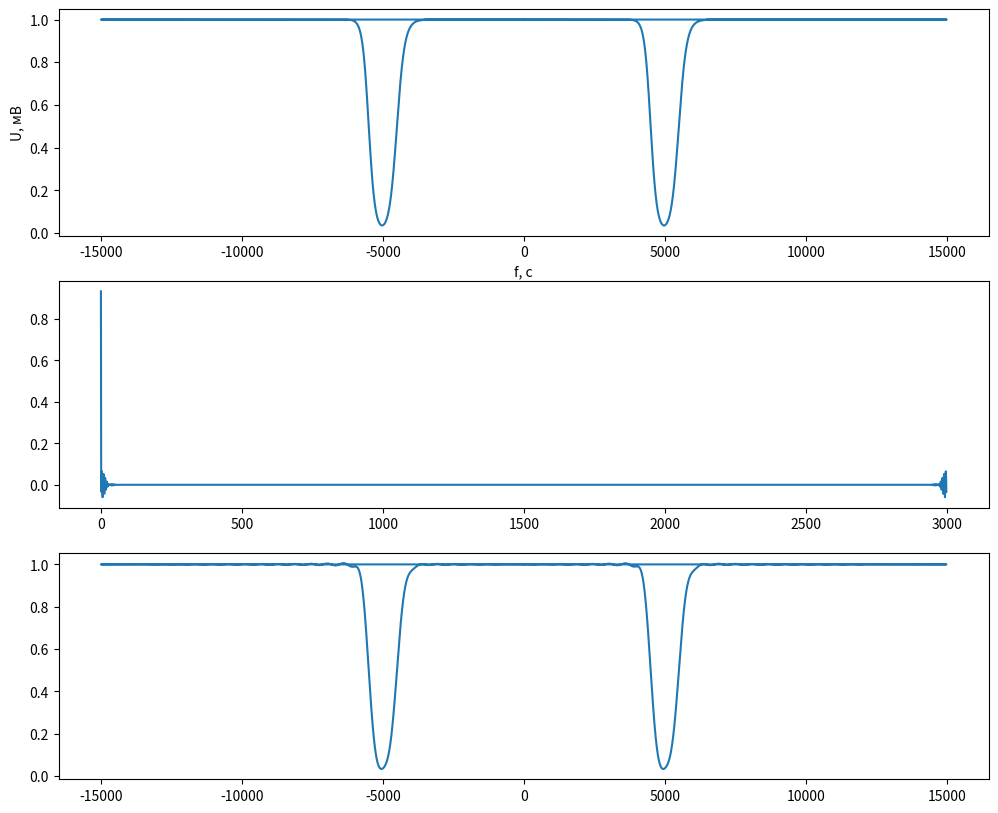
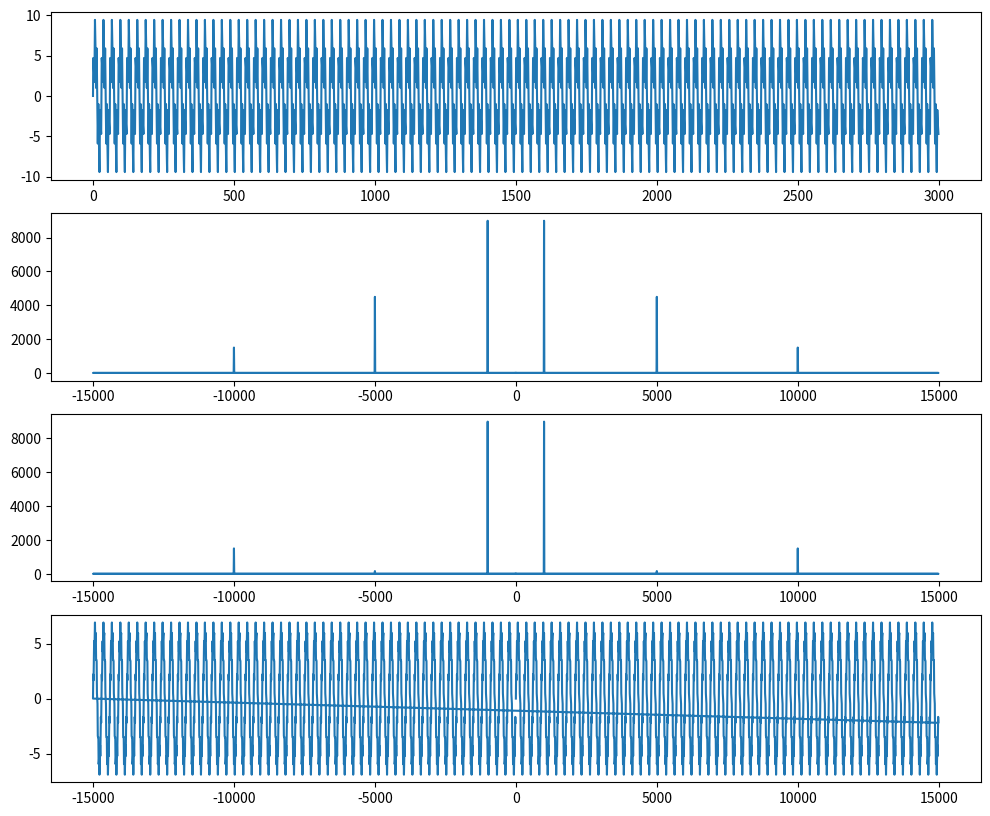

These charts were generated, in order, by the following Python code:
from numpy.fft import rfft, rfftfreq, irfft, fft, ifft, fftfreq
import numpy.fft
from math import sin, pi
import matplotlib.pyplot as plt
import numpy as np
import cmath

N = 3000
FD = 30000

def BandButterWorthFilter(sig, left, right):
    freq_axis = fftfreq(N, 1.0 / FD)
    time_axis = np.arange(N)
    filter = np.ones(len(freq_axis), dtype=complex)
    border = left + right
    phase = 0
    print(freq_axis[left], " -- ", freq_axis[right])
    # for i in range(2*(int(N/2) - border )):
    #     filter[i + int(N/2) - (int(N/2) - border)] = 1

    for i in range(left-100, right+100):
        filter[i] = 1 - 1 / (1 + (left / i) ** (2 * 20)) * 1 / (1 + ( i/right) ** (2 * 20))
        filter[i + N - left - right] = 1 - 1 / (1 + ( left / i) ** (2 * 20)) *  1 / (1 + ( i/right) ** (2 * 20))
        phase += 2 * cmath.pi / len(range(left, right))

    fig, (ax1, ax2, ax3) = plt.subplots(nrows=3, ncols=1, figsize=(12, 10))
    fig, (ax4, ax5, ax6, ax7) = plt.subplots(nrows=4, ncols=1, figsize=(12, 10))

    ax1.plot(freq_axis, abs(filter))
    ax1.set_xlabel('f, c')
    ax1.set_ylabel('U, мВ')

    spectrum = ifft(filter)
    # spectrum -= spectrum.imag * 1j
    # spectrum = abs(spectrum)

    for i in range(len(spectrum)):
        if time_axis[i] > 50 and (time_axis[i] < (time_axis[len(spectrum) - 1] - 50)):
            spectrum[i] = 0

    ax2.plot(np.arange(len(spectrum)), spectrum.real)


    filter = fft(spectrum)

    ax3.plot(freq_axis, abs(filter))


    ax4.plot(np.arange(len(sig)), sig)


    fourier_of_sig = fft(sig)

    ax5.plot(freq_axis, abs(fourier_of_sig))


    fourier_of_sig = fourier_of_sig * abs(filter)

    ax6.plot(freq_axis, abs(fourier_of_sig))

    filtered_sig = ifft(fourier_of_sig)
    ax7.plot(freq_axis, filtered_sig)


    plt.show()


def HighButterWorthFilter(sig, border):
    freq_axis = fftfreq(N, 1.0 /FD)
    time_axis = np.arange(N)
    filter = np.zeros(len(freq_axis), dtype=complex)

    phase = 0

    print(freq_axis[border])
    # for i in range(2*(int(N/2) - border )):
    #     filter[i + int(N/2) - (int(N/2) - border)] = 1

    for i in range(2*(int(N/2) - border )):
        filter[len(freq_axis) - 1 - i] = 1 - 1 / (1 + (i / border) ** (2 * 20))  # cmath.rect(1, phase)
        filter[i] = 1 -  1 / (1 + (i / border) ** (2 * 20))
        phase += 2 * cmath.pi / (2*(int(N/2) - border ))

    fig, (ax1, ax2, ax3, ax8) = plt.subplots(nrows=4, ncols=1, figsize=(12, 10))
    fig, (ax4, ax5, ax6, ax7) = plt.subplots(nrows=4, ncols=1, figsize=(12, 10))

    ax1.plot(freq_axis, abs(filter))

    spectrum = fft(filter)
    for i in range(len(spectrum)):
        if time_axis[i] > 50 and time_axis[i] < (N - 50):
            spectrum[i] = 0

    ax2.plot(spectrum.real)
    filter = ifft(spectrum)
    ax3.plot(freq_axis, filter)

    ax4.plot(np.arange(len(sig)), sig)

    fourier_of_sig = fft(sig)
    ax5.plot(freq_axis, abs(fourier_of_sig))

    fourier_of_sig = fourier_of_sig * abs(filter)

    ax6.plot(freq_axis, abs(fourier_of_sig))

    filtered_sig = ifft(fourier_of_sig)

    ax7.plot(time_axis, filtered_sig)

    ax8.plot(freq_axis, abs(fft(sig-filtered_sig)))

    plt.show()



def LowButterWorthFilter(sig, border):

    freq_axis = fftfreq(N,1. / FD)
    time_axis = np.arange(N)
    filter = np.zeros(len(freq_axis), dtype=complex)

    phase = 2 * cmath.pi / border

    print(freq_axis[border])
    for i in range(border):
        filter[ len(freq_axis)-1 - i] =  1 / (1 + ( i/border) ** (2 * 20)) # cmath.rect(1, phase)
        filter[i] =  1 / (1 + (i/border ) ** (2 * 20))
        phase += 2 * cmath.pi / border

    fig, (ax1, ax2, ax3) = plt.subplots(nrows=3, ncols=1, figsize=(12, 10))
    fig, (ax4, ax5, ax6, ax7) = plt.subplots(nrows=4, ncols=1, figsize=(12, 10))

    ax1.plot(freq_axis, np.abs(filter))

    spectrum = ifft(filter)

    for i in range(len(spectrum)):
        if time_axis[i] > 100 and (time_axis[i] < (time_axis[len(spectrum) - 1] - 100)):
            spectrum[i] = 0

    ax2.plot(np.arange(len(spectrum)), spectrum.real)
    ax2.set_xlabel('t, s')
    ax2.set_ylabel('U, мВ')

    filter = fft(spectrum)

    ax3.plot(freq_axis, abs(filter))
    ax3.set_xlabel('f, c')
    ax3.set_ylabel('U, мВ')

    ax4.plot(np.arange(len(sig)), sig)
    ax4.set_xlabel('t, c')
    ax4.set_ylabel('U, мВ')

    fourier_of_sig = fft(sig)

    ax5.plot(freq_axis, abs(fourier_of_sig))

    fourier_of_sig = fourier_of_sig * abs(filter)

    ax6.plot(freq_axis, abs(fourier_of_sig))
    filtered_sig = ifft(fourier_of_sig)
    ax7.plot(np.arange(len(filtered_sig)), filtered_sig)
    plt.show()


if __name__ == '__main__':
    freq = fftfreq(N, 1. / FD)
    print(freq)
    signal = np.asarray([6. * sin(2*cmath.pi * t*100/FD) + 3. * sin(2*cmath.pi * t*500/FD) + sin(2*cmath.pi * t*1000/FD) for t in freq])
    #LowButterWorthFilter(signal, 100)

    #HighButterWorthFilter(signal, 800)
    BandButterWorthFilter(signal, 450, 550)
